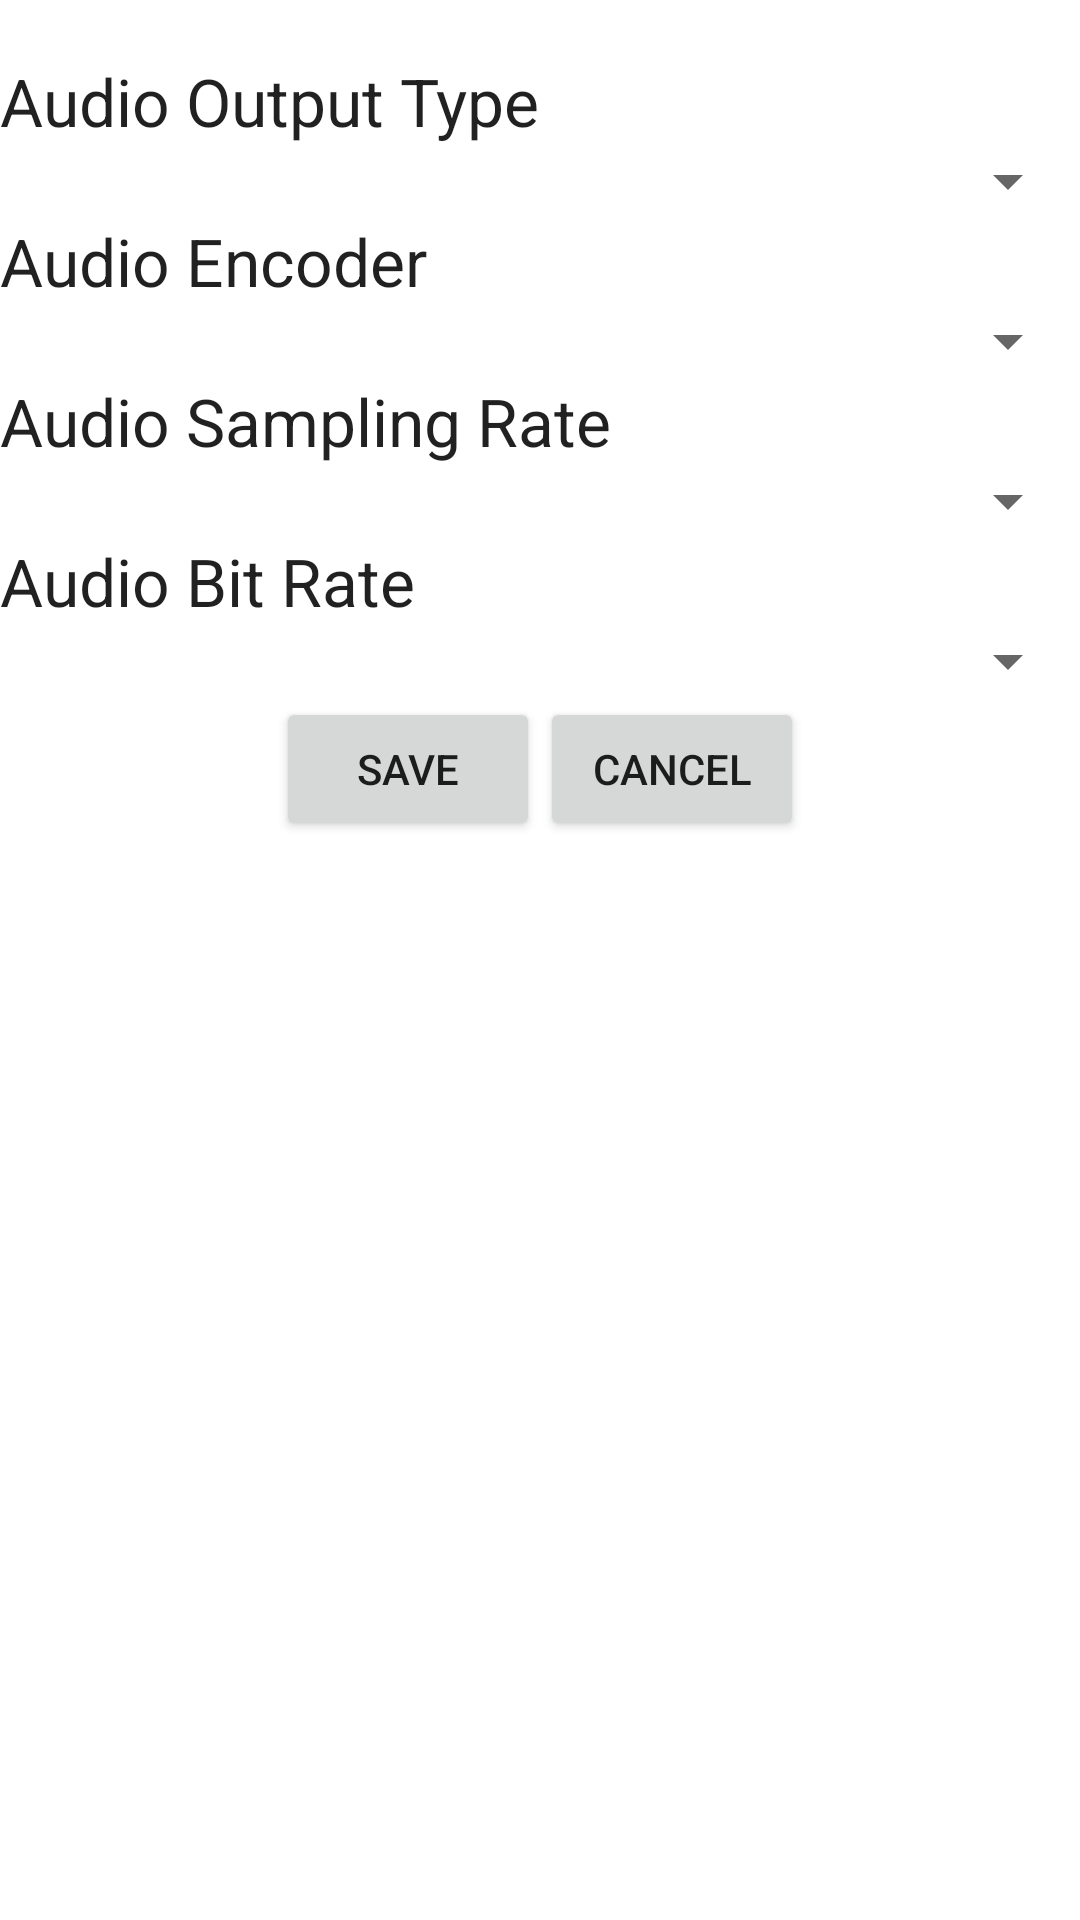

This screen was rendered from an Android layout file. Write that file and the resources it references.
<!-- AndroidManifest.xml: fallback theme Theme.MaterialComponents.DayNight.NoActionBar -->
<!-- res/layout/audio_settings.xml -->
<?xml version="1.0" encoding="utf-8"?>

<LinearLayout xmlns:android="http://schemas.android.com/apk/res/android"
    android:layout_width="match_parent"
    android:layout_height="match_parent"
    android:orientation="vertical" >
    <TextView
        android:id="@+id/textView1"
        android:layout_width="wrap_content"
        android:layout_height="wrap_content"
        android:text="" />

    <TextView
        android:id="@+id/textView2"
        android:layout_width="wrap_content"
        android:layout_height="wrap_content"
        android:text="Audio Output Type"
        android:textAppearance="?android:attr/textAppearanceLarge" />

    <Spinner
        android:id="@+id/spOutputType_as"
        android:layout_width="match_parent"
        android:layout_height="wrap_content" >
        
    </Spinner>

    <TextView
        android:id="@+id/textView3"
        android:layout_width="wrap_content"
        android:layout_height="wrap_content"
        android:text="Audio Encoder"
        android:textAppearance="?android:attr/textAppearanceLarge" />

    <Spinner
        android:id="@+id/spAudioEncoder_as"
        android:layout_width="match_parent"
        android:layout_height="wrap_content" />

    <TextView
        android:id="@+id/textView4"
        android:layout_width="wrap_content"
        android:layout_height="wrap_content"
        android:text="Audio Sampling Rate"
        android:textAppearance="?android:attr/textAppearanceLarge" />

    <Spinner
        android:id="@+id/spSamplingRate_as"
        android:layout_width="match_parent"
        android:layout_height="wrap_content" />

    <TextView
        android:id="@+id/textView5"
        android:layout_width="wrap_content"
        android:layout_height="wrap_content"
        android:text="Audio Bit Rate"
        android:textAppearance="?android:attr/textAppearanceLarge" />

    <Spinner
        android:id="@+id/spBitRate_as"
        android:layout_width="match_parent"
        android:layout_height="wrap_content" 
        />

    <LinearLayout
        android:layout_width="match_parent"
        android:layout_height="wrap_content"
        android:gravity="center" >

        <Button
            android:id="@+id/btnSave_as"
            android:layout_width="wrap_content"
            android:layout_height="wrap_content"
            android:text="Save" android:width="80dp"/>

        <Button
            android:id="@+id/btnCancel_as"
            android:layout_width="wrap_content"
            android:layout_height="wrap_content"
            android:text="Cancel" android:width="80dp"/>
        
    </LinearLayout>

</LinearLayout>
<!-- resources referenced by this layout -->
<resources>

</resources>
